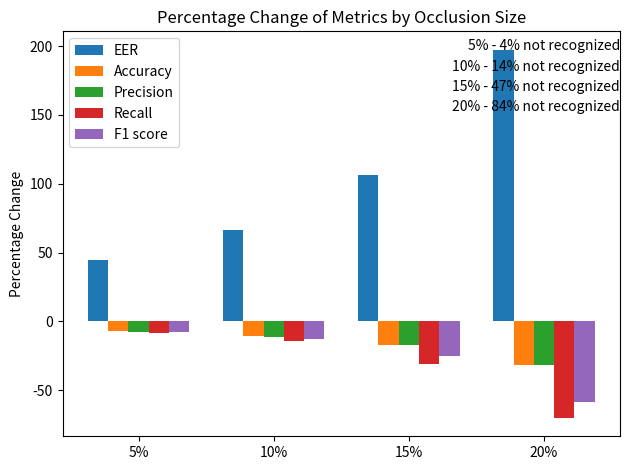

The script that saved this image:
import matplotlib.pyplot as plt
import numpy as np

def percentage_change(original, new):
    return (new - original) / original * 100

not_recognized_pct = [4, 14, 47, 84]
occlusion_sizes = ['5%', '10%', '15%', '20%']
x = np.arange(len(occlusion_sizes))
width = 0.15

fig, ax = plt.subplots()

occlusion_sizes = ['5%', '10%', '15%', '20%']
original_eer = 0.13940423514538558
original_accuracy = 0.8605277329025309
original_precision = 0.8613095238095239
original_recall = 0.8354503464203233
original_f1_score = 0.8481828839390387

eers = [0.20174213232538257, 0.2317982942982943, 0.2880380412137825, 0.4145958256457565]
accuracies = [0.7982938910291689, 0.768450184501845, 0.712039312039312, 0.5850746268656717]
precisions = [0.797911547911548, 0.7663817663817664, 0.7116991643454039, 0.5859375]
recalls = [0.7627715795654727, 0.7168554297135243, 0.5741573033707865, 0.25]
f1_scores = [0.7799459621735215, 0.7407917383821, 0.6355721393034826, 0.35046728971962615]

eers_pct_change = [percentage_change(original_eer, x) for x in eers]
accuracies_pct_change = [percentage_change(original_accuracy, x) for x in accuracies]
precisions_pct_change = [percentage_change(original_precision, x) for x in precisions]
recalls_pct_change = [percentage_change(original_recall, x) for x in recalls]
f1_scores_pct_change = [percentage_change(original_f1_score, x) for x in f1_scores]

x = np.arange(len(occlusion_sizes))
width = 0.15

fig, ax = plt.subplots()
rects1 = ax.bar(x - 2 * width, eers_pct_change, width, label='EER')
rects2 = ax.bar(x - width, accuracies_pct_change, width, label='Accuracy')
rects3 = ax.bar(x, precisions_pct_change, width, label='Precision')
rects4 = ax.bar(x + width, recalls_pct_change, width, label='Recall')
rects5 = ax.bar(x + 2 * width, f1_scores_pct_change, width, label='F1 score')

ax.set_ylabel('Percentage Change')
ax.set_title('Percentage Change of Metrics by Occlusion Size')
ax.set_xticks(x)
ax.set_xticklabels(occlusion_sizes)
ax.legend(loc='upper left')

# Add the percentage of images not recognized as text annotations
annotation_y = 0.98  # Position for the first annotation
for i, pct in enumerate(not_recognized_pct):
    ax.annotate(
        f'{occlusion_sizes[i]} - {pct}% not recognized',
        xy=(1, annotation_y),
        xycoords='axes fraction',
        fontsize=10,
        horizontalalignment='right',
        verticalalignment='top',
    )
    annotation_y -= 0.05  # Move the next annotation slightly lower

fig.tight_layout()
plt.show()